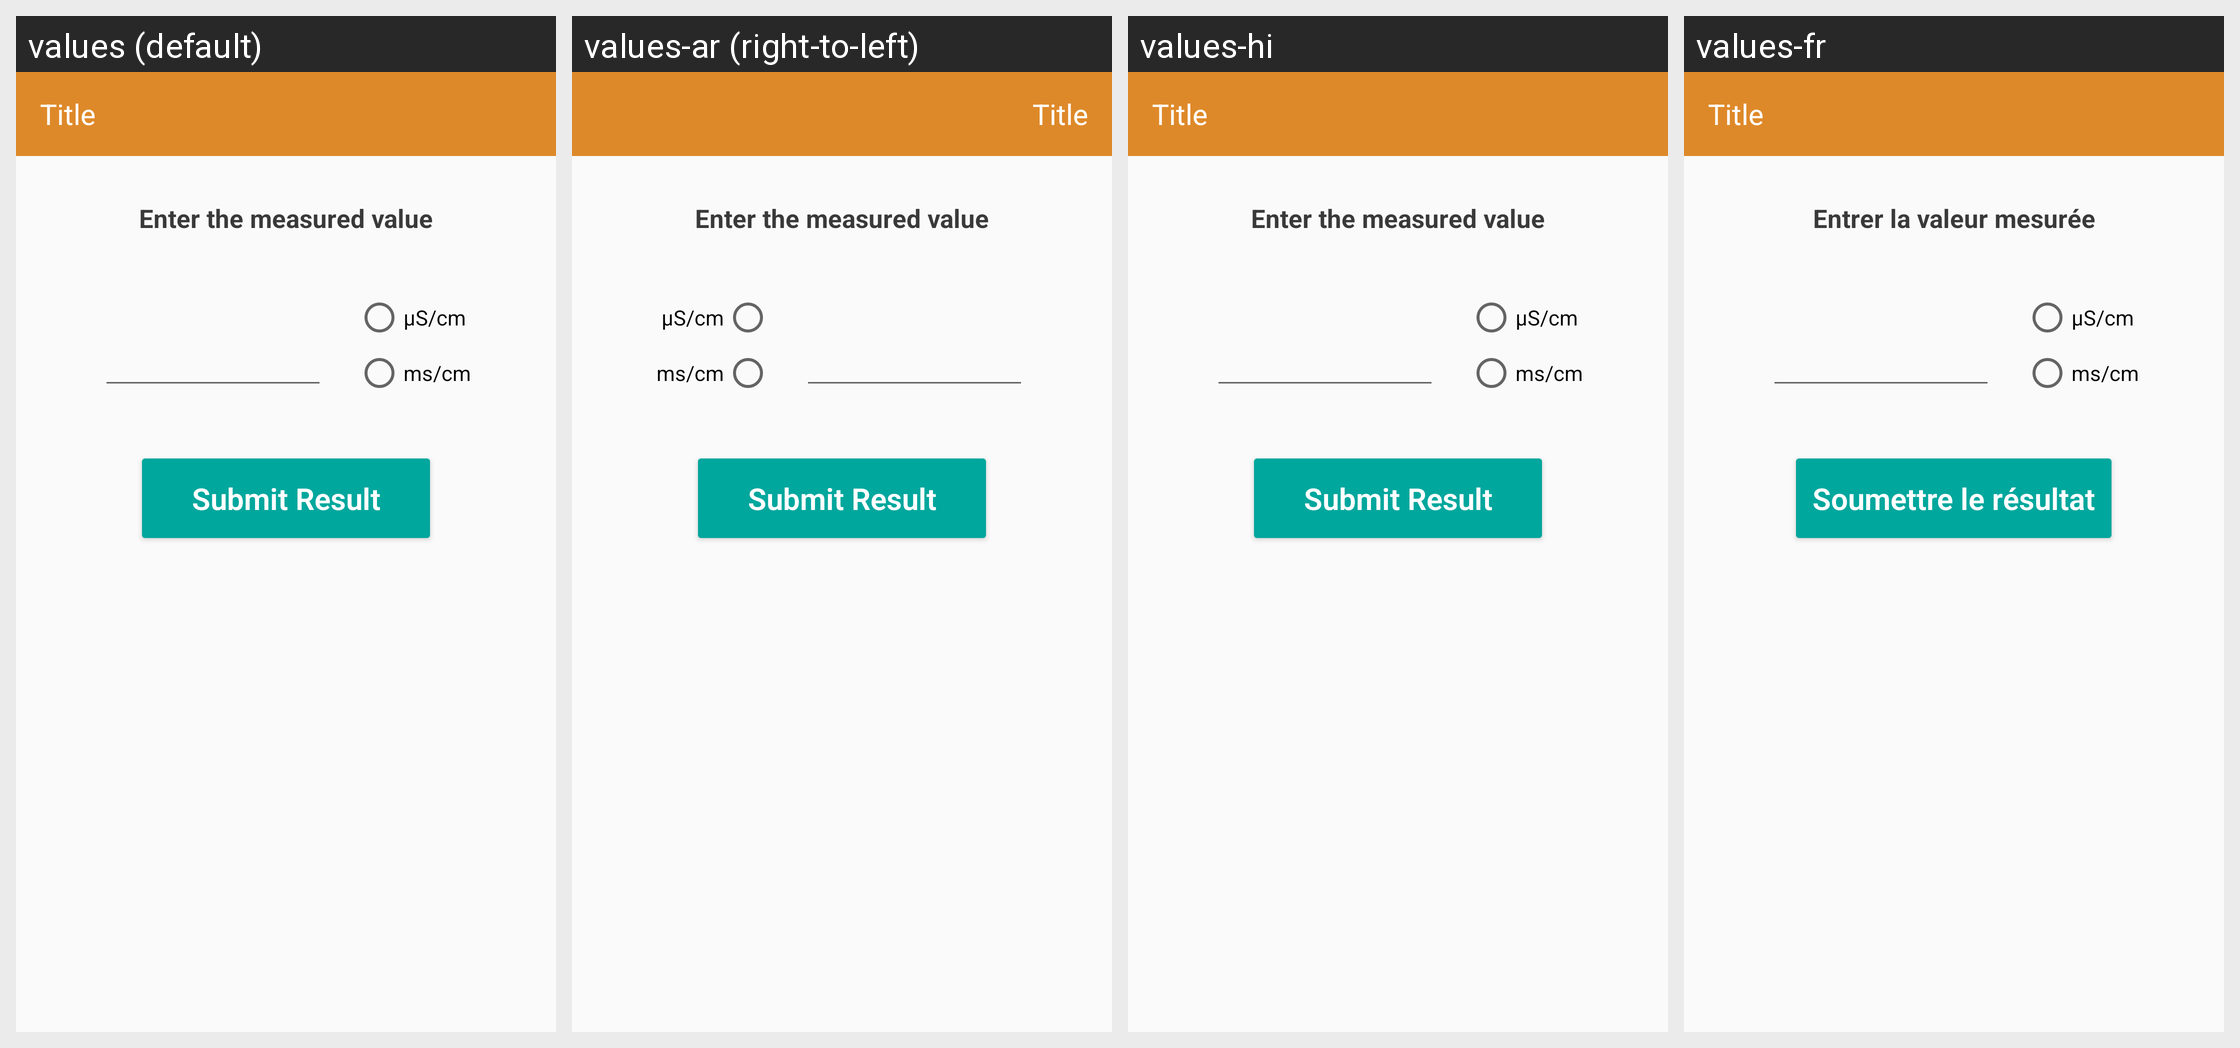

The Android screen above is rendered under several locales of the same app. Produce the string resources it draws, with the default and per-locale values.
Android screen res/layout/fragment_meter_input.xml rendered under 4 locales, left to right: values (default), values-ar (right-to-left), values-hi, values-fr. Device: Nexus 5 (rendered at 1080×1920; each locale shown at half size, 540×960, under a caption strip naming it); theme AppTheme.Main.
Other locales in the repository, not shown: values-en-rUS, values-es, values-in.
Strings drawn on this screen, with the default value and each locale's value (text and hints the layout hard-codes, and strings that could not be matched under every locale, appear in the picture but are not listed):

enter_measured_value
  values: Enter the measured value
  values-ar: Enter the measured value  [not translated; the default value is used]
  values-hi: Enter the measured value  [not translated; the default value is used]
  values-fr: Entrer la valeur mesurée

us_cm
  values: μS/cm
  values-ar: μS/cm  [not translated; the default value is used]
  values-hi: μS/cm  [not translated; the default value is used]
  values-fr: μS/cm

ms_cm
  values: ms/cm
  values-ar: ms/cm  [not translated; the default value is used]
  values-hi: ms/cm  [not translated; the default value is used]
  values-fr: ms/cm

submitResult
  values: Submit Result
  values-ar: Submit Result  [not translated; the default value is used]
  values-hi: Submit Result  [not translated; the default value is used]
  values-fr: Soumettre le résultat
